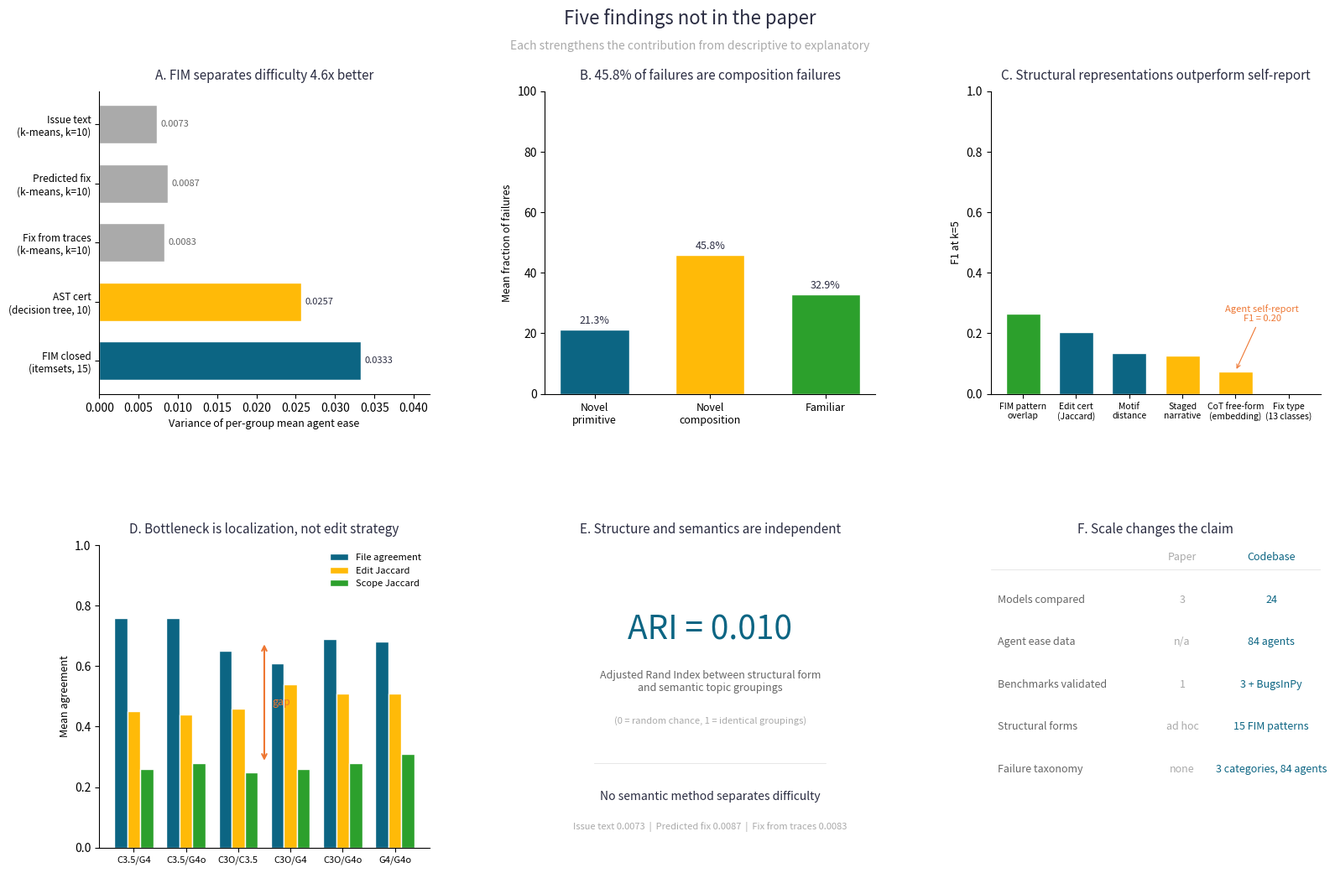

This chart was generated by the following Python code: (Note: this script raises an exception after producing the figure.)
"""
Five findings in the codebase that are not in the paper.
Unified figure showing the gap between submitted and available evidence.
"""

import matplotlib.pyplot as plt
import matplotlib.gridspec as gridspec
import numpy as np

# Project palette
TEAL = "#0C6583"
AMBER = "#FFBA08"
GREEN = "#2CA02C"
GRAY = "#AAAAAA"
NAVY = "#2B2D42"
ORANGE = "#EE7733"
BG = "#f5f5f5"

plt.rcParams.update({
    "font.family": "sans-serif",
    "font.size": 10,
    "axes.spines.top": False,
    "axes.spines.right": False,
    "figure.facecolor": "white",
    "axes.facecolor": "white",
})

fig = plt.figure(figsize=(16, 11))
gs = gridspec.GridSpec(2, 3, figure=fig, hspace=0.50, wspace=0.35,
                       left=0.06, right=0.97, top=0.88, bottom=0.06)

fig.text(0.5, 0.97, "Five findings not in the paper", fontsize=16,
         ha="center", va="top", color=NAVY)
fig.text(0.5, 0.935, "Each strengthens the contribution from descriptive to explanatory",
         fontsize=10, ha="center", va="top", color=GRAY)

# Panel A: FIM separates difficulty 4.6x.
ax1 = fig.add_subplot(gs[0, 0])
methods = [
    "Issue text\n(k-means, k=10)",
    "Predicted fix\n(k-means, k=10)",
    "Fix from traces\n(k-means, k=10)",
    "AST cert\n(decision tree, 10)",
    "FIM closed\n(itemsets, 15)",
]
variances = [0.0073, 0.0087, 0.0083, 0.0257, 0.0333]
colors = [GRAY, GRAY, GRAY, AMBER, TEAL]
bars = ax1.barh(range(len(methods)), variances, color=colors, height=0.65, edgecolor="white")
ax1.set_yticks(range(len(methods)))
ax1.set_yticklabels(methods, fontsize=8.5)
ax1.set_xlabel("Variance of per-group mean agent ease", fontsize=9)
ax1.set_title("A. FIM separates difficulty 4.6x better", fontsize=11, color=NAVY, pad=10)
for i, (v, c) in enumerate(zip(variances, colors)):
    ax1.text(v + 0.0005, i, f"{v:.4f}", va="center", fontsize=8,
             color=NAVY if c != GRAY else "#666666")
ax1.set_xlim(0, 0.042)
ax1.invert_yaxis()

# Panel B: Composition failures.
ax2 = fig.add_subplot(gs[0, 1])
categories = ["Novel\nprimitive", "Novel\ncomposition", "Familiar"]
fractions = [21.3, 45.8, 32.9]
bar_colors = [TEAL, AMBER, GREEN]
bars2 = ax2.bar(categories, fractions, color=bar_colors, width=0.6, edgecolor="white")
for bar, val in zip(bars2, fractions):
    ax2.text(bar.get_x() + bar.get_width() / 2, bar.get_height() + 1.2,
             f"{val}%", ha="center", va="bottom", fontsize=9, color=NAVY)
ax2.set_ylabel("Mean fraction of failures", fontsize=9)
ax2.set_ylim(0, 100)
ax2.set_title("B. 45.8% of failures are composition failures", fontsize=11,
              color=NAVY, pad=10)
ax2.tick_params(axis="x", labelsize=9)

# Panel C: Grounding failure F1=0.20.
ax3 = fig.add_subplot(gs[0, 2])
rep_labels = [
    "FIM pattern\noverlap",
    "Edit cert\n(Jaccard)",
    "Motif\ndistance",
    "Staged\nnarrative",
    "CoT free-form\n(embedding)",
    "Fix type\n(13 classes)",
]
f1_scores = [0.265, 0.205, 0.135, 0.125, 0.075, 0.0]
rep_colors = [GREEN, TEAL, TEAL, AMBER, AMBER, GRAY]
bars3 = ax3.bar(range(len(rep_labels)), f1_scores, color=rep_colors,
                width=0.65, edgecolor="white")
ax3.set_xticks(range(len(rep_labels)))
ax3.set_xticklabels(rep_labels, fontsize=7.5, rotation=0)
ax3.set_ylabel("F1 at k=5", fontsize=9)
ax3.set_title("C. Structural representations outperform self-report", fontsize=11,
              color=NAVY, pad=10)
ax3.set_ylim(0, 1.0)
# Annotate the grounding finding
ax3.annotate("Agent self-report\nF1 = 0.20",
             xy=(4, 0.075), xytext=(4.5, 0.24),
             fontsize=8, color=ORANGE, ha="center",
             arrowprops=dict(arrowstyle="->", color=ORANGE, lw=0.8))

# Panel D: Scoped certificates (localization bottleneck).
ax4 = fig.add_subplot(gs[1, 0])
pairs = ["C3.5/G4", "C3.5/G4o", "C3O/C3.5", "C3O/G4", "C3O/G4o", "G4/G4o"]
file_agree = [0.76, 0.76, 0.65, 0.61, 0.69, 0.68]
edit_agree = [0.45, 0.44, 0.46, 0.54, 0.51, 0.51]
scope_agree = [0.26, 0.28, 0.25, 0.26, 0.28, 0.31]

x = np.arange(len(pairs))
w = 0.25
ax4.bar(x - w, file_agree, w, color=TEAL, label="File agreement", edgecolor="white")
ax4.bar(x, edit_agree, w, color=AMBER, label="Edit Jaccard", edgecolor="white")
ax4.bar(x + w, scope_agree, w, color=GREEN, label="Scope Jaccard", edgecolor="white")
ax4.set_xticks(x)
ax4.set_xticklabels(pairs, fontsize=8)
ax4.set_ylabel("Mean agreement", fontsize=9)
ax4.set_ylim(0, 1.0)
ax4.set_title("D. Bottleneck is localization, not edit strategy", fontsize=11,
              color=NAVY, pad=10)
ax4.legend(fontsize=8, loc="upper right", frameon=False, ncol=1)

# Draw the "gap" annotation
mid = len(pairs) / 2 - 0.5
ax4.annotate("", xy=(mid, 0.28), xytext=(mid, 0.68),
             arrowprops=dict(arrowstyle="<->", color=ORANGE, lw=1.5))
ax4.text(mid + 0.15, 0.48, "gap", fontsize=9, color=ORANGE, va="center")

# Panel E: Semantic independence (ARI and variance).
ax5 = fig.add_subplot(gs[1, 1])
# Show ARI near zero + variance comparison as a combined view
groupings = [
    "Semantic topic\nvs structural form",
]
ari_vals = [0.010]
ax5_left = ax5

# Make this a simpler, more impactful display
ax5.set_xlim(0, 1)
ax5.set_ylim(0, 1)
ax5.axis("off")
ax5.set_title("E. Structure and semantics are independent", fontsize=11,
              color=NAVY, pad=10)

# Big ARI number
ax5.text(0.5, 0.72, "ARI = 0.010", fontsize=28, ha="center", va="center",
         color=TEAL, fontweight="regular")
ax5.text(0.5, 0.55, "Adjusted Rand Index between structural form\nand semantic topic groupings",
         fontsize=9, ha="center", va="center", color="#666666")
ax5.text(0.5, 0.42, "(0 = random chance, 1 = identical groupings)",
         fontsize=8, ha="center", va="center", color=GRAY)

# Comparison line
ax5.plot([0.15, 0.85], [0.28, 0.28], color="#dddddd", lw=0.5)

# Below: the variance punch line
ax5.text(0.5, 0.17, "No semantic method separates difficulty",
         fontsize=10, ha="center", va="center", color=NAVY)
ax5.text(0.5, 0.07,
         "Issue text 0.0073  |  Predicted fix 0.0087  |  Fix from traces 0.0083",
         fontsize=8, ha="center", va="center", color=GRAY)

# Panel F: Scale (3 models -> 84 agents).
ax6 = fig.add_subplot(gs[1, 2])
ax6.set_xlim(0, 1)
ax6.set_ylim(0, 1)
ax6.axis("off")
ax6.set_title("F. Scale changes the claim", fontsize=11, color=NAVY, pad=10)

# Paper vs codebase comparison
paper_stats = [
    ("Models compared", "3", "24"),
    ("Agent ease data", "n/a", "84 agents"),
    ("Benchmarks validated", "1", "3 + BugsInPy"),
    ("Structural forms", "ad hoc", "15 FIM patterns"),
    ("Failure taxonomy", "none", "3 categories, 84 agents"),
]

y_pos = 0.82
for label, paper_val, code_val in paper_stats:
    ax6.text(0.02, y_pos, label, fontsize=9, va="center", color="#666666")
    ax6.text(0.58, y_pos, paper_val, fontsize=9, va="center", color=GRAY,
             ha="center")
    ax6.text(0.85, y_pos, code_val, fontsize=9, va="center", color=TEAL,
             ha="center")
    y_pos -= 0.14

# Column headers
ax6.text(0.58, 0.96, "Paper", fontsize=9, va="center", ha="center", color=GRAY)
ax6.text(0.85, 0.96, "Codebase", fontsize=9, va="center", ha="center", color=TEAL)

# Divider
ax6.plot([0.0, 1.0], [0.92, 0.92], color="#dddddd", lw=0.5)

out = str(__import__("pathlib").Path(__file__).resolve().parents[1] / "figures" / "paper_gap_summary.png")
fig.savefig(out, dpi=200, facecolor="white")
print(f"Saved to {out}")
plt.close()
